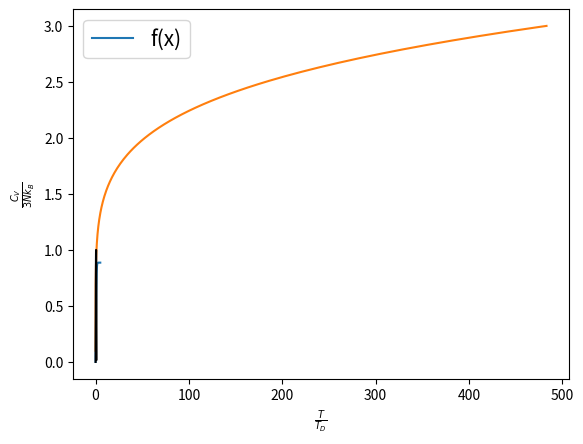

Generate this figure with matplotlib: (Note: this script raises an exception after producing the figure.)
def trapX(f,pr,a,b,tol):
    fa=f(pr,a)#the value of the function at the left end
    fb=f(pr,b)# the value of the function at the right end
    n=10 #starting with a initial value of no. of sub-divisions 
    f1=0
    while True:
        h=(b-a)/n
        f2=0
        for i in range(1,n):
            f2=f2+f(pr,a+i*h)
        f2=(h/2)*(fa+2*f2+fb)
        if abs(f2-f1) <=tol:
            break
        f1=f2
        n=n+10
    return f2      

from math import*
def f(pr,x):
    return sin(x)
pr=None
a=pi/3
b=2*pi
tol=1e-9
F=trapX(f,pr,a,b,tol)
ext=cos(pi/3)-cos(2*pi)
print("Calculated value : ",F,"Exact value : ",ext)

from math import*
def f(pr,x):
    return x**0.5*exp(x)
pr=None
a=0
b=pi
tol=1e-7
I=trapX(f,pr,a,b,tol)
print("The calculated Numerical value of the Integration is : ",I)

from math import*
def f(pr,x):
    return x**2.5*exp(-x)
pr=None
a=pi/2
b=pi
tol=1e-7
I=trapX(f,pr,a,b,tol)
print("The calculated Numerical value of the Integration is : ",I)

from math import*
def f(pr,x):
    return cos(x)/x**4
pr=None
a=pi/3
b=pi/2
tol=1e-7
I=trapX(f,pr,a,b,tol)
print("The calculated Numerical value of the Integration is : ",I)

def simp13X(f,pr,a,b,tol):
    fa=f(pr,a)
    fb=f(pr,b)
    f1=0
    n=10
    while True:
        h=(b-a)/n
        f2=0
        for i in range(1,n):
            if i%2==0:
                f2=f2+2*f(pr,a+i*h)
            else:
                f2=f2+4*f(pr,a+i*h)
        f2=(h/3)*(fa+f2+fb)
        if abs(f2-f1)<=tol:
            break
        f1=f2
        n=n+10
    return f2

def simp13Xdis(h,fx):
    #h denotes the step length 
    #fx denotes the discrete y-values of the list
    n=len(fx)
    f2=0
    for i in range(n):
        if i==0 or i==n-1:
            f2=f2+fx[i]
        elif i%2==0:
            f2=f2+2*fx[i]
        else:
            f2=f2+4*fx[i]
    f2=f2*(h/3)
    return f2

from math import*
def f(pr,x):
    return sin(x)
pr=None
a=pi/3
b=2*pi
tol=1e-6
I=simp13X(f,pr,a,b,tol)
print("The calculated numerical value of the Intergration is : ",I)

from math import*
def f(pr,x):
    return exp(x**0.5)*sin(x**2)
a=2.5
b=3
tol=1e-5
I=simp13X(f,pr,a,b,tol)
print("The calculated value of the integral is : ",I)

from math import*
def f(pr,x):
    return exp(-(x-1)**2)
a=-2
b=4
tol=1e-5
I=simp13X(f,pr,a,b,tol)
print("The calculated value of the integral is : ",I)

from math import*
def f(pr,x):
    return exp(-x**2)
def errfunc(x):
    tol=1e-5
    return simp13X(f,None,0,x,tol)
x0,xn,dx=0,5,0.01
X=[]
Y=[]
while x0<=xn:
    X.append(x0)
    Y.append(errfunc(x0))
    x0=x0+dx
import matplotlib.pyplot as plt
plt.plot(X,Y,label='f(x)')
plt.legend(loc='best',prop={'size':15})
plt.show()
    

from math import*
def f(pr,x):
    return cos(pi*x)
I=simp13X(f,None,0,0.5,1e-5)
print(I,' units ')

def f(pr,x):
    return x**4*exp(x)/(exp(x)-1)**2
x0=0.1
xn=3
X=[]
Y=[]
while x0<=3:
    I=simp13X(f,None,0.0001,x0,1e-5)
    X.append(x0)
    Y.append(3*x0**3*I)
    x0=x0+0.01
import matplotlib.pyplot as plt
plt.plot(Y,X)
plt.xlabel(r'$\frac{T}{T_D}$')
plt.ylabel(r'$\frac{C_V}{3Nk_B}$')
plt.show()
    

def f(pr,th):#function to be integrated
    return 0.5*r(pr,th)**2
#Integration using Simpson's 1/3 rule .....
def area(f,pr,a,b,tol):# .......r,pr,a,b,tol
    return simp13X(f,pr,a,b,tol)

#main
from math import*
# area of a circle .......r(th)=R
#R is the radius of the circle
def r(pr,th):# here parameter pr is R the radius
    return pr
a=0
b=2*pi
tol=1e-5
R=1#unit radiius
pr=R
I=area(f,pr,a,b,tol)
print(I)


from math import*
def r(pr,th):
    return pr/(1+pr*cos(th))
a=0
b=2*pi
tol=1e-7
e=0.7#value of the eccentricity of the curve.....
pr=e
print("the value of the Numerical Integration is : ",area(f,pr,a,b,tol))

from math import*
def r(pr,th):
    return sin(3*th)
pr=None
a=0
b=pi/3
tol=1e-6
I=area(f,pr,a,b,tol)
print("The area under the curve is : ",I)
t=0#initial value of theta 
T=[]
R=[]
import matplotlib.pyplot as plt
while t<=pi/3:
    T.append(t)
    R.append(r(None,t))
    t=t+0.01
plt.polar(T,R,'k-')
plt.show()

from bisec import*
def f0_f1(pr,x):
    #pr[0]=f0
    #pr[1]=pr0
    #pr[2]=f1
    #pr[3]=pr1
    return pr[0](pr[1],x)-pr[2](pr[3],x)
def getIntsec(f0,pr0,f1,pr1,a,b,dx,tol):
    pr=[f0,pr0,f1,pr1]
    X=[]
    xx=a
    while xx<=b:
        if f0_f1(pr,xx+dx)*f0_f1(pr,xx)<0:
            X.append(bisec(f0_f1,pr,xx,xx+dx,tol))
        xx=xx+dx
    return X
def getArea(f0,pr0,f1,pr1,a,b,dx,tol):
    x=getIntsec(f0,pr0,f1,pr1,a,b,dx,tol)#a list containing all the points of intersection.....
    n=len(x)
    areasum=0
    for i in range(n-1):
        I0=simp13X(f0,pr0,x[i],x[i+1],tol)
        I1=simp13X(f1,pr1,x[i],x[i+1],tol)
        areasum+=abs(I1-I0)
    return x,areasum

def f0(pr0,x):
    return -x**2+3*x
def f1(pr1,x):
    return 2*x**3-x**2-5*x
pr0=None
pr1=None
a=-3
b=3
dx=0.1
tol=1e-6
A=getArea(f0,pr0,f1,pr1,a,b,dx,tol)
print("The area between the two curves .....",A[1])
import matplotlib.pyplot as plt
F0=[]
F1=[]
F2=[]

Ints=getIntsec(f0,pr0,f1,pr1,a,b,dx,tol)
n=len(Ints)
for i in range(n):
    F2.append(f0(None,Ints[i]))
    
X=[]
t=a
while t<=b:
    F0.append(f0(None,t))
    F1.append(f1(None,t))
    X.append(t)
    t=t+dx
plt.plot(X,F0,'k--',label=r'$f_0(x)$')
plt.plot(X,F1,'k:',label=r'$f_1(x)$')
plt.plot(Ints,F2,'k*',label='Points of intersection')
plt.legend(loc='best',prop={'size':10})
plt.show()

def f0(pr0,x):
    return x**4-2*x**2
def f1(pr1,x):
    return 2*x**2
pr0=None
pr1=None
a=-3
b=3
dx=0.1
tol=1e-6
A=getArea(f0,pr0,f1,pr1,a,b,dx,tol)
print("The area under the curve is : ",A[1])

xr=getIntsec(f0,pr0,f1,pr1,a,b,dx,tol)
F2=[]
F0=[]
F1=[]
X=[]
n=len(xr)
for i in range(n):
    F2.append(f0(None,xr[i]))
t=a
import matplotlib.pyplot as plt
while t<=b:
    X.append(t)
    F0.append(f0(None,t))
    F1.append(f1(None,t))
    t=t+dx
plt.plot(X,F0,'k--',label=r'$f_0(x)$')
plt.plot(X,F1,'k:',label=r'$f_1(x)$')
plt.plot(xr,F2,'ko',label=r'Intersection')
plt.legend(loc='best',prop={'size':12})
plt.show()

from dfdx3 import*
def arclenfunc(pr,x):
    dydx=dfdx3(f,pr,x,tol)
    return (1+dydx**2)**0.5
def arclength(f,pr,a,b,tol):
    L=simp13X(arclenfunc,pr,a,b,tol)
    return L

def f(pr,x):
    return pr*x
pr=1
a=0
b=1
tol=1e-5
L=arclength(f,pr,a,b,tol)
print("The Length of the arc is : ",L)

def f(pr,x):
    return (pr**2-x**2)**0.5

a=1#radius of the circle 

tol=1e-5
L=arclength(f,a,-a,a,tol)
print(L)

from math import*
def f(pr,x):
    return sin(x)
pr=None
a=0
b=2*pi
tol=1e-6
L=arclength(f,pr,a,b,tol)
print("The arc length is : ",L)

from dfdx3 import*
def dAdr(fpr,t):
    #fpr=[[Ax,Ay,Az],[x,y,z],[pr0,pr1,pr2],tol]
    n=len(fpr[1])#3 for a 3-D space 
    sum=0
    for i in range(n):
        sum+=fpr[0][i](fpr[2],t)*dfdx3(fpr[1][i],fpr[2][i],t,fpr[3])
    return sum
def lineInt_simp13(fpr,a,b,tol):
    fpr.append(tol)
    LI=simp13X(dAdr,fpr,a,b,tol)
    return LI

def Ax(pr,t):
    #pr=[pr0,pr1,pr2]
    xx,yy,zz=x(pr[0],t),y(pr[1],t),z(pr[2],t)
    return 3*xx**2+6*yy
def Ay(pr,t):
    #pr=[pr0,pr1,pr2]
    xx,yy,zz=x(pr[0],t),y(pr[1],t),z(pr[2],t)
    return -14*yy*zz
def Az(pr,t):
    #pr=[pr0,pr1,pr2]
    xx,yy,zz=x(pr[0],t),y(pr[1],t),z(pr[2],t)
    return 20*xx*zz**2
def x(pr0,t):
    return t
def y(pr1,t):
    return t**2
def z(pr2,t):
    return t**3

tol=1e-6
a=0
b=1
pr0,pr1,pr2=None,None,None
fpr=[[Ax,Ay,Az],[x,y,z],[pr0,pr1,pr2]]
L=lineInt_simp13(fpr,a,b,tol)
print(L)

def Ax(pr,t):
    xx,yy=x(pr[0],t),y(pr[1],t)
    return 3*xx*yy
def Ay(pr,t):
    xx,yy=x(pr[0],t),y(pr[1],t)
    return -yy**2
def x(pr0,t):
    return t
def y(pr1,t):
    return 2*t**2
tol=1e-6
a,b=0,1
pr0,pr1=None,None
fpr=[[Ax,Ay],[x,y],[pr0,pr1]]
LI=lineInt_simp13(fpr,a,b,tol)
print(LI)

def Ax(pr,t):
    #pr=[pr0,pr1, '0' or '1']   pr0 is the parameter for x function   and pr1 is the parameter for y function 
    curve=pr[len(pr)-1]
    if curve == '0':
        xx=x0(pr[0],t)
        yy=y0(pr[1],t)
    if curve =='1':
        xx=x1(pr[0],t)
        yy=x1(pr[1],t)
    return xx-yy
def Ay(pr,t):
    #pr=[pr0,pr1, '0' or '1']   pr0 is the parameter for x function   and pr1 is the parameter for y function 
    curve=pr[len(pr)-1]
    if curve == '0':
        xx=x0(pr[0],t)
        yy=y0(pr[1],t)
    if curve == '1':
        xx=x1(pr[0],t)
        yy=x1(pr[1],t)
    return xx+yy
def x0(pr0,t):
    return t
def y0(pr1,t):
    return t**2
def x1(pr0,t):
    return t**2
def y1(pr1,t):
    return t
pr0=None
pr1=None
cur='0'
tol=1e-6
a=0
b=1
pr=[pr0,pr1,cur]
fpr=[[Ax,Ay],[x0,y0],[pr0,pr1,cur]]
I1=lineInt_simp13(fpr,a,b,tol)

pr0=None
pr1=None
cur='1'
tol=1e-6
a=1
b=0
pr=[pr0,pr1,cur]
fpr=[[Ax,Ay],[x1,y1],[pr0,pr1,cur]]
I2=lineInt_simp13(fpr,a,b,tol)
print("The value of the closed line Intergral is : ",(I1+I2))

def Ax(pr,t):
    #pr=[pr0,pr1, '0' or '1']   pr0 is the parameter for x function   and pr1 is the parameter for y function 
    curve=pr[len(pr)-1]
    if curve == '0':
        xx=x0(pr[0],t)
        yy=y0(pr[1],t)
    if curve =='1':
        xx=x1(pr[0],t)
        yy=x1(pr[1],t)
    return xx*yy+yy**2
def Ay(pr,t):
    #pr=[pr0,pr1, '0' or '1']   pr0 is the parameter for x function   and pr1 is the parameter for y function 
    curve=pr[len(pr)-1]
    if curve == '0':
        xx=x0(pr[0],t)
        yy=y0(pr[1],t)
    if curve == '1':
        xx=x1(pr[0],t)
        yy=x1(pr[1],t)
    return xx**2
def x0(pr0,t):
    return t
def y0(pr1,t):
    return t**2
def x1(pr0,t):
    return t
def y1(pr1,t):
    return t
pr0=None
pr1=None
cur='0'
tol=1e-6
a=0
b=1
fpr=[[Ax,Ay],[x0,y0],[pr0,pr1,cur]]
I1=lineInt_simp13(fpr,a,b,tol)

pr0=None
pr1=None
cur='1'
tol=1e-6
a=1
b=0
pr=[pr0,pr1,cur]
fpr=[[Ax,Ay],[x1,y1],[pr0,pr1,cur]]
I2=lineInt_simp13(fpr,a,b,tol)
print("The value of the closed line Intergral is : ",(I1+I2))

from math import*
def fx(x):
    return exp(x)
t=0
Y=[]
h=1e-3

while t<=2.5:
    Y.append(fx(t))
    t=t+h

h=1e-3
I=simp13Xdis(h,Y)
print("The value of the Numerical Integration is : ",I)

def Simp38X(f,pr,a,b,tol):
    I1=0
    n=12
    while True:
        h=(b-a)/n
        I2=0
        for i in range(n+1):
            if i==0 or i==n:
                I2=I2+f(pr,a+i*h)
            elif i%3==0:
                I2=I2+2*f(pr,a+i*h)
            else:
                I2=I2+3*f(pr,a+i*h)
        I2=((3*h)/8)*I2
        
        if abs(I2-I1)<= tol:
            break
        I1=I2
        n=n+12
    return I2

from math import*
def f(pr,x):
    return sin(x)
pr=None
a=pi/3
b=2*pi
tol=1e-5
I=Simp38X(f,pr,a,b,tol)
print("The value of the integration using Simpson's 3/8 rule is : ",I)

def f(pr,x):
    return x**pr
n=int(input("Enter the value of n : "))
m=10
I0=0
pr=n
a=1
tol=1e-6
while True:
    I1=Simp38X(f,pr,a,m,tol)
    if abs(I1-I0) <= tol:
        break
    m=m+10
    I0=I1
print("The value of the integral is : ",I1)

from math import*
def f(pr,x):
    return exp(-x**2)
I0=0
pr=None
m=10
tol=1e-6
while True:
    I1=Simp38X(f,pr,0,m,tol)
    if abs(I0-I1)<=tol:
        break
    m=m+10
    I0=I1
print("The value of the Integral is : ",I1)

from math import*
def f(pr,x):
    
    return x**2*exp(-x**2)
pr=None
a=0
m=10
I0=0
to=1e-7
while True:
    I1=Simp38X(f,pr,a,m,tol)
    if abs(I1-I0)<tol:
        break
    m=m+10
    I0=I1
print("The value of the Integral using Simpson 3/8 Rule is  : ",I1)
    

from math import*
def f(pr,x):
    
    return sin(x)/x
pr=None
m=10
I0=0
to=1e-7
while True:
    I1=Simp38X(f,pr,1/m,m,tol)
    if abs(I1-I0)<tol:
        break
    m=m+50
    I0=I1
print("The value of the Integral using Simpson 3/8 Rule is  : ",I1)
    

from math import*
def f(pr,t):
    return t*(pr-1)*exp(-t)
n=float(input("Enter the value of n : "))
pr=n
m=10
I0=0
to=1e-4
while True:
    I1=Simp38X(f,pr,0,m,tol)
    if abs(I1-I0)<tol:
        break
    m=m+10
    I0=I1
print("The value of the Integral using Simpson 3/8 Rule is  : ",I1)

from dfdx3 import*
def P(pr,T):
    #pr=[V,R,a,b]
    return (pr[1]*T)/(pr[0]-pr[3])-(pr[2]/(T*pr[0]**2))
def X(pr,V):
    #pr=[T,R,a,b]
    T=pr[0]
    R=pr[1]
    a=pr[2]
    b=pr[3]
    pr1=[V,R,a,b]
    tol=1e-5
    dpdt=dfdx3(P,pr1,T,tol)
    p=P(pr1,T)
    return (T*dpdt-p)

R,a,b=0.08205,3.606788,0.04286
V,XX=[],[]
X2=[]
T=310
v=b+0.02
tol=1e-5
while v<=0.5:
    V.append(v)
    X2.append(a/v)
    pr=[]
    I=0
    m=100
    while True:
        pr=[T,R,a,b]
        I1=Simp38X(X,pr,v,m,tol)
        if abs(I1-I)<tol:
            break
        I=I1
        m=m+10
    XX.append(I1)
    v=v+0.01
import matplotlib.pyplot as plt
plt.plot(V,XX,'k-',label='Calculated Value')
plt.plot(V,X2,'k*',label='Exact Values')
plt.legend(loc='best',prop={'size':12})
plt.show()

from GaussElim import*
from math import*
from legendre import*
from NR import*
def dPndx(n,x):
    return (n/(x**2-1))*(x**2*recPn(n,x)-recPn(n-1,x))
def nodes(n):
    roots=[]
    for i in range(n):
        x0=cos(pi*((i-0.25)/(n+0.5)))
        root=NR(recPn,n,dPndx,n,x0,1000,1e-5)
        roots.append(root)
    return roots
def weights(n,xN):
    #n=>Number of nodes 
    #xN=>values at the nodes
    
    #Method of undetermined coefficients 
    A=[]# Augmented Matrix
    for i in range(n):
        a=[]
        for j in range(n):
            a.append(xN[j]**i)
        a.append((1+(-1)**i)/(i+1))
        A.append(a)
    wg1=GaussElim(A)
    
    #Method 2 
    A=[]
    for i in range(n):
        a=[]
        for j in range(n):
            aa=recPn(i,xN[j])
            a.append(aa)
        aa=2 if i==0 else 0
        a.append(aa)
        A.append(a)
    wg2=GaussElim(A)
    
    #Method 3 
    wg3=[]
    for i in range(n):
        wg3.append(2 /( (1-xN[i]**2)*dPndx(n,xN[i])**2))
    return wg1,wg2,wg3
N=int(input("Enter the no. of nodes ...."))
xN=nodes(N)
print(xN)
wg1,wg2,wg3=weights(N,xN)
print(wg1,wg2,wg3)    

from GaussElim import*
from math import*
from legendre import*
from NR import*
def dPndx(n,x):
    return (n/(x**2-1))*(x**2*recPn(n,x)-recPn(n-1,x))
def nodes(n):
    roots=[]
    for i in range(n):
        x0=cos(pi*((i-0.25)/(n+0.5)))
        root=NR(recPn,n,dPndx,n,x0,1000,1e-5)
        roots.append(root)
    return roots
def weights(n,xN):
    #n=>Number of nodes 
    #xN=>values at the nodes
    wg3=[]
    for i in range(n):
        wg3.append(2 /( (1-xN[i]**2)*dPndx(n,xN[i])**2))
    return wg3
def GaussLegdQuad(f,pr,N,a,b):
    if N<2:
        print("Number of evaluation points is too less. Quittng.......")
        return None
    xN=nodes(N)
    wN=weights(N,xN)
    intg=0
    for i in range(N):
        intg+=wN[i]*f(pr,0.5*(b-a)*xN[i]+0.5*(b+a))
    intg=0.5*(b-a)*intg
    return intg

from math import*
def f(pr,x):
    p,q=pr
    return 1/(p+q*sin(x))**2
p,q=2,1
pr=[p,q]
N=int(input("Enter the number of nodes......"))
a=0
b=2*pi
I=GaussLegdQuad(f,pr,N,a,b)
print("The value of the integral is : ",I)
print("The Exact value of the integral is : ",(2*pi*p)/(p**2-q**2)**1.5)

from math import*
def f(pr,x):
    p,q=pr
    return 1/(p+q*sin(x))
p,q=2,1
pr=[p,q]
N=int(input("Enter the number of nodes......"))
a=0
b=2*pi
I=GaussLegdQuad(f,pr,N,a,b)
print("The value of the integral is : ",I)
print("The Exact value of the integral is : ",((2*pi)/(p**2-q**2)**0.5))

def trpzXy(f,pr,a,b,tol,y):
    fa=f(pr,a,y)
    fb=f(pr,b,y)
    n=10
    I0=0
    while True:
        h=(b-a)/n
        I1=0
        for i in range(1,n):
            I1=I1+2*f(pr,a+i*h,y)
        I1=(h/2)*(fa+fb+I1)    
        if abs(I1-I0)<tol:
            break
        I0=I1
        n=n+10
    return I1

def trpzX0Y0(f,pr,a1,b1,a2,b2,tol):
    fa=trpzXy(f,pr,a1,b1,tol,a2)
    fb=trpzXy(f,pr,a1,b1,tol,b2)
    n=10
    I0=0
    while True:
        h=(b2-a2)/n
        I1=0
        for i in range(1,n):
            I1=I1+2*trpzXy(f,pr,a1,b1,tol,a2+i*h)
        I1=(h/2)*(fa+fb+I1)
        if abs(I1-I0)<tol:
            break
        n=n+10
        I0=I1
    return I1

def f(pr,x,y):
    return 9*x**3*y**2
pr=None
a1,b1,a2,b2,tol=1,3,1,2,1e-5
I=trpzX0Y0(f,pr,a1,b1,a2,b2,tol)
print(I)

import numpy as np
y=[25,16,9,4,1,0,1,4,9,16,25]
I=np.trapz(y)
print(I)

x=np.arange(-5,6,1)
y=x**2
I=np.trapz(y)
print(I)

from math import*
x=np.arange(-6,7,0.1)
y=np.exp(x)
I=np.trapz(y,x)
print(I)

import scipy.integrate as intg

x=np.arange(-2,2,0.1)
y=np.exp(-x**2)
I=intg.trapz(y,x)
print(I)

x=np.arange(0,2,0.05)
y=x**2
I=intg.simps(y,x,even='avg')
print(I)

I=intg.simps(y,x,even='first')
print(I)

intg.simps(y,x,even='last')

def f(x):
    return 2*x**3-x+3
intg.quad(f,0,2)[0]

#Integrate a discrete functon using the trapezoidal rule
def trapXdis(h,fx):
    n=len(fx)
    fa=fx[0]
    fb=fx[n-1]
    I1=0
    for i in range(1,n-1):
        t=i*h
        I1=I1+2*fx[t]
    I1=(h/2)*(I1+fa+fb)
    return I1

y=[25,16,9,4,1,0,1,4,9,16,25]
h=1
print(trapXdis(h,y))

from math import*
def f(pr,x):
    return sin(x)
pr=None
a=0
b=pi/2
tol=1e-5
print(simp13X(f,pr,a,b,tol))


def f(pr,x):
    return ((1/cos(x)**2)-1)**0.5
F=[]
Y=[]
y=-pi/3
tol=1e-3
pr=None
while y<=pi/4:
    Y.append(y)
    F.append(simp13X(f,pr,0,y,tol))
    y=y+0.01
import matplotlib.pyplot as plt
plt.plot(Y,F)
plt.xlabel('y')
plt.ylabel('f(y)')
plt.show()    


def f(pr,x):
    if x<0:
        t=x**3-5*x
    else:
        t=x**3+5*x
    return t
tol=1e-3
pr=None
print(Simp38X(f,pr,-2,1,tol))

from math import*
def f(pr,x):
    return (x**pr - 1)/log(x)
ba=0
B=[]
F=[]

tol=1e-6
while ba<=5:
    B.append(ba)
    F.append(simp13X(f,ba,0.00001,1.0000001,tol))
    ba=ba+0.01
import matplotlib.pyplot as plt
plt.plot(B,F)
plt.show()

from dfdx3 import*

tol=1e-5
pr=None
def f1(pr,x):
    return simp13X(f,ba,0.00001,1.0000001,tol)
pr=None
dfdx3(f1,pr,0.23,tol)


log(0.23+1)

from math import*
def f(pr,x):
    m,a=pr
    return x**m*exp(-a*x)
m,a=5,10
pr=[m,a]
GaussLegdQuad(f,pr,20,0,1)

a

def fct(n):
    fc=1
    for i in range(1,n+1):
        fc*=i
    return fc

s=0
for i in range(m):
    s=s+(a**i)/fct(i)
print((fct(m)/a**(m+1))*(1-exp(-a)*s))

def f(pr,x):
    a,b=pr
    return exp(x*log(a)+(1-x)*log(b))
a,b=1,2
pr=[a,b]
GaussLegdQuad(f,pr,20,0,1)

(a-b)/(log(a)-log(b))



